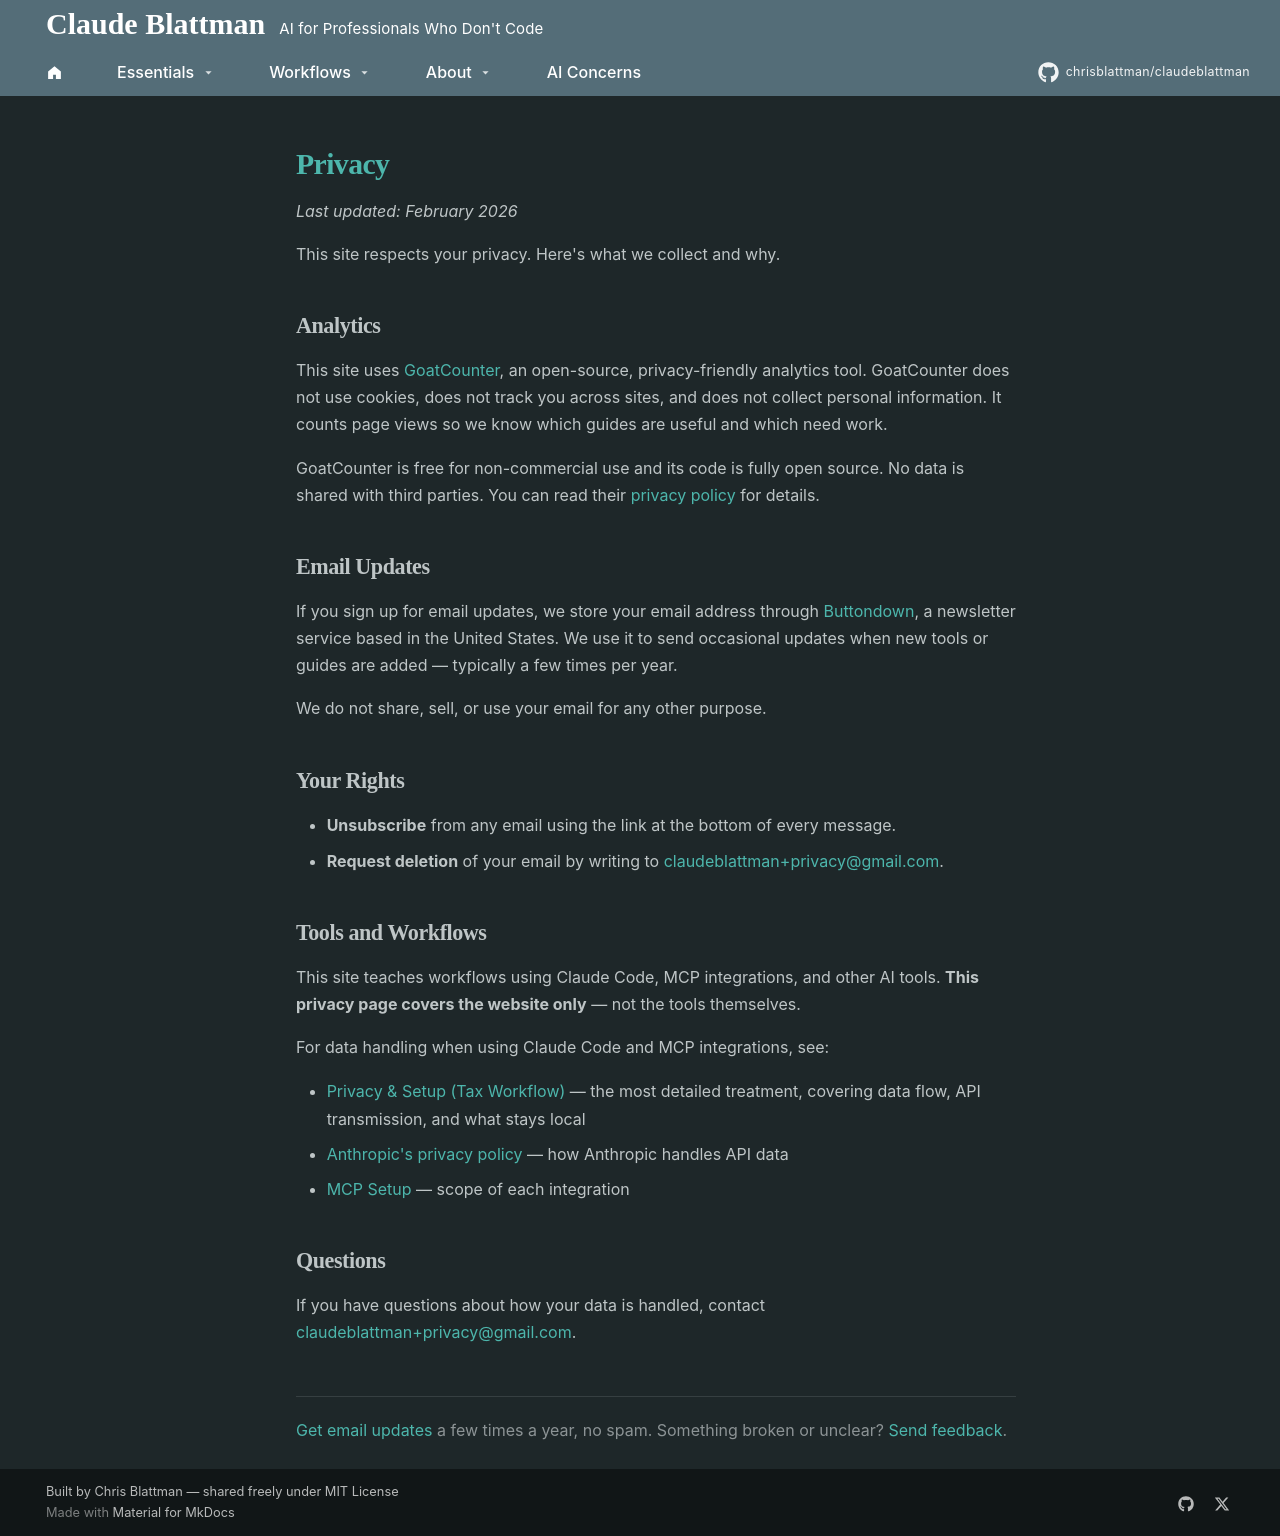

repository: chrisblattman/claudeblattman · page: privacy/index.html · generator: mkdocs

---
hide:
  - navigation
  - toc
---
# Privacy

*Last updated: February 2026*

This site respects your privacy. Here's what we collect and why.

## Analytics

This site uses [GoatCounter](https://www.goatcounter.com), an open-source, privacy-friendly analytics tool. GoatCounter does not use cookies, does not track you across sites, and does not collect personal information. It counts page views so we know which guides are useful and which need work.

GoatCounter is free for non-commercial use and its code is fully open source. No data is shared with third parties. You can read their [privacy policy](https://www.goatcounter.com/help/privacy) for details.

## Email Updates

If you sign up for email updates, we store your email address through [Buttondown](https://buttondown.email), a newsletter service based in the United States. We use it to send occasional updates when new tools or guides are added — typically a few times per year.

We do not share, sell, or use your email for any other purpose.

## Your Rights

- **Unsubscribe** from any email using the link at the bottom of every message.
- **Request deletion** of your email by writing to [claudeblattman+privacy@gmail.com](mailto:claudeblattman+privacy@gmail.com).

## Tools and Workflows

This site teaches workflows using Claude Code, MCP integrations, and other AI tools. **This privacy page covers the website only** — not the tools themselves.

For data handling when using Claude Code and MCP integrations, see:

- [Privacy & Setup (Tax Workflow)](tax-workflow/before-you-start/privacy-and-setup.md) — the most detailed treatment, covering data flow, API transmission, and what stays local
- [Anthropic's privacy policy](https://www.anthropic.com/policies/privacy) — how Anthropic handles API data
- [MCP Setup](build-your-own/mcp-setup.md) — scope of each integration

## Questions

If you have questions about how your data is handled, contact [claudeblattman+privacy@gmail.com](mailto:claudeblattman+privacy@gmail.com).
